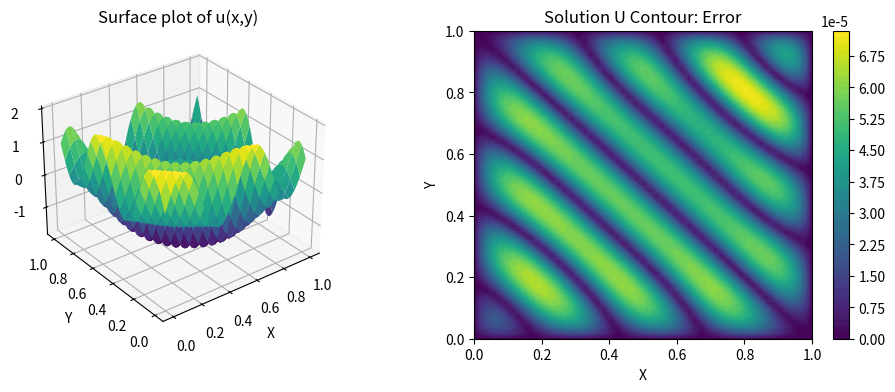

Write the Python code that produced this figure.
# -*- coding: utf-8 -*-
"""
Created on Sun Mar  9 12:14:26 2025

[redacted]
"""

import numpy as np
from scipy.sparse import kron, eye, diags
import matplotlib.pyplot as plt
import matplotlib.gridspec as gridspec 
import scipy as sp

def poisson9(m):
    e = np.ones(m)
    S = diags([-e, -10*e, -e], [-1, 0, 1], shape=(m, m))
    I = diags([-1/2*e, e, -1/2*e], [-1, 0, 1], shape=(m, m))
    A = kron(I, S) + kron(S, I)
    A = 1/6*(m + 1) ** 2 * A
    return A

# Laplacian of the exact solution
def analytical_laplacian(x, y):
    pi = np.pi
    return -32 * pi**2 * np.sin(4 * pi * (x + y)) - 16 * pi**2 * (x**2 + y**2) * np.cos(4 * pi * x * y)
    # return 0 + 0*x*y  # Should be computed properly for actual test cases

# Exact solution
def exact_solution(x, y):
    pi = np.pi
    return np.sin(4 * pi * (x + y)) + np.cos(4 * pi * x * y)
    # return 1 + 1*x

# Apply boundary conditions (vectorized) ADAPT TO 9 LAPLACIAN
def f_BC_9pt(f, h, u_exact):
    main_coeff = 4/(6*h**2)
    diag_coeff = 1/(6*h**2)
    
    # Left boundary
    f[1:m+1, 1] -= main_coeff * u_exact[1:m+1, 0]
    f[1:m+1, 1] -= diag_coeff * (u_exact[0:m, 0] + u_exact[2:m+2, 0])
    
    # Right boundary
    f[1:m+1, m] -= main_coeff * u_exact[1:m+1, m+1]
    f[1:m+1, m] -= diag_coeff * (u_exact[0:m, m+1] + u_exact[2:m+2, m+1])
    
    # Bottom boundary
    f[1, 1:m+1] -= main_coeff * u_exact[0, 1:m+1]
    f[1, 1:m+1] -= diag_coeff * (u_exact[0, 0:m] + u_exact[0, 2:m+2])
    
    # Top boundary
    f[m, 1:m+1] -= main_coeff * u_exact[m+1, 1:m+1]
    f[m, 1:m+1] -= diag_coeff * (u_exact[m+1, 0:m] + u_exact[m+1, 2:m+2])
    
    # Corner terms
    f[1,1] += diag_coeff * u_exact[0,0]
    f[m,m] += diag_coeff * u_exact[m+1,m+1]
    f[1,m] += diag_coeff * u_exact[0,m+1]
    f[m,1] += diag_coeff * u_exact[m+1,0]

    return f

# Compute Laplacian of f for deferred correction
def laplacian_f(x,y):
    pi = np.pi
    return 64*pi**2*(4*pi**2*x**4*np.cos(4*pi*x*y) + 8*pi**2*x**2*y**2*np.cos(4*pi*x*y) + 8*pi*x*y*np.sin(4*pi*x*y) + 4*pi**2*y**4*np.cos(4*pi*x*y) + 16*pi**2*np.sin(pi*(4*x + 4*y)) - np.cos(4*pi*x*y))

# Mesh
m = 51
h = 1 / (m + 1)
x = np.linspace(0, 1, m+2)
y = np.linspace(0, 1, m+2)
X, Y = np.meshgrid(x, y)

# Compute exact solution and Laplacian
u_exact = exact_solution(X, Y)
exact_laplacian = analytical_laplacian(X, Y)

# Construct right-hand side (vectorized)
f = exact_laplacian.copy()

# Apply boundary conditions
f_complete = f_BC_9pt(f, h, u_exact)


# Apply deferred correction
f_corrected = f_complete + (h**2 / 12) * laplacian_f(X, Y)

# Extract only the interior points
f = f_corrected[1:-1, 1:-1]

# Construct the matrix A
sparse_A = poisson9(m)

# Flatten to match dimensionality
f_flatten = f.flatten('F')

# Solve system
u_app = sp.sparse.linalg.spsolve(sparse_A, f_flatten)

# Fill the full grid with computed values
U = u_exact.copy()
U[1:-1, 1:-1] = u_app.reshape((m, m), order='F')

# Compute error
error = np.abs(U - u_exact)

# Create figure with 2 columns
fig = plt.figure(figsize=(12, 4), dpi=100)
gs = gridspec.GridSpec(1, 2, width_ratios=[1, 1],wspace=0.2)

# ----- Subplot 1: 3D Surface Plot -----
ax1 = fig.add_subplot(gs[0], projection='3d')
ax1.plot_surface(X, Y, U, cmap='viridis')

# Reverse axes for MATLAB-like orientation
ax1.set_xlim(ax1.get_xlim()[::-1])  
ax1.set_ylim(ax1.get_ylim()[::-1])  

# Set view to match MATLAB
ax1.view_init(elev=30, azim=90-37.5)

# Labels
ax1.set_xlabel('X')
ax1.set_ylabel('Y')
ax1.set_zlabel('u(X,Y)')
ax1.set_title('Surface plot of u(x,y)')



# ----- Subplot 2: Contour Plot -----
ax2 = fig.add_subplot(gs[1])
contour = ax2.contourf(X, Y, error, levels=50, cmap='viridis')
fig.colorbar(contour, ax=ax2)  # Add colorbar
ax2.set_xlabel('X')
ax2.set_ylabel('Y')
ax2.set_title('Solution U Contour: Error')

# Save figur
# fig.savefig('2b_c_Solution.png', bbox_inches='tight', dpi=200)

#plt.tight_layout()

plt.show()